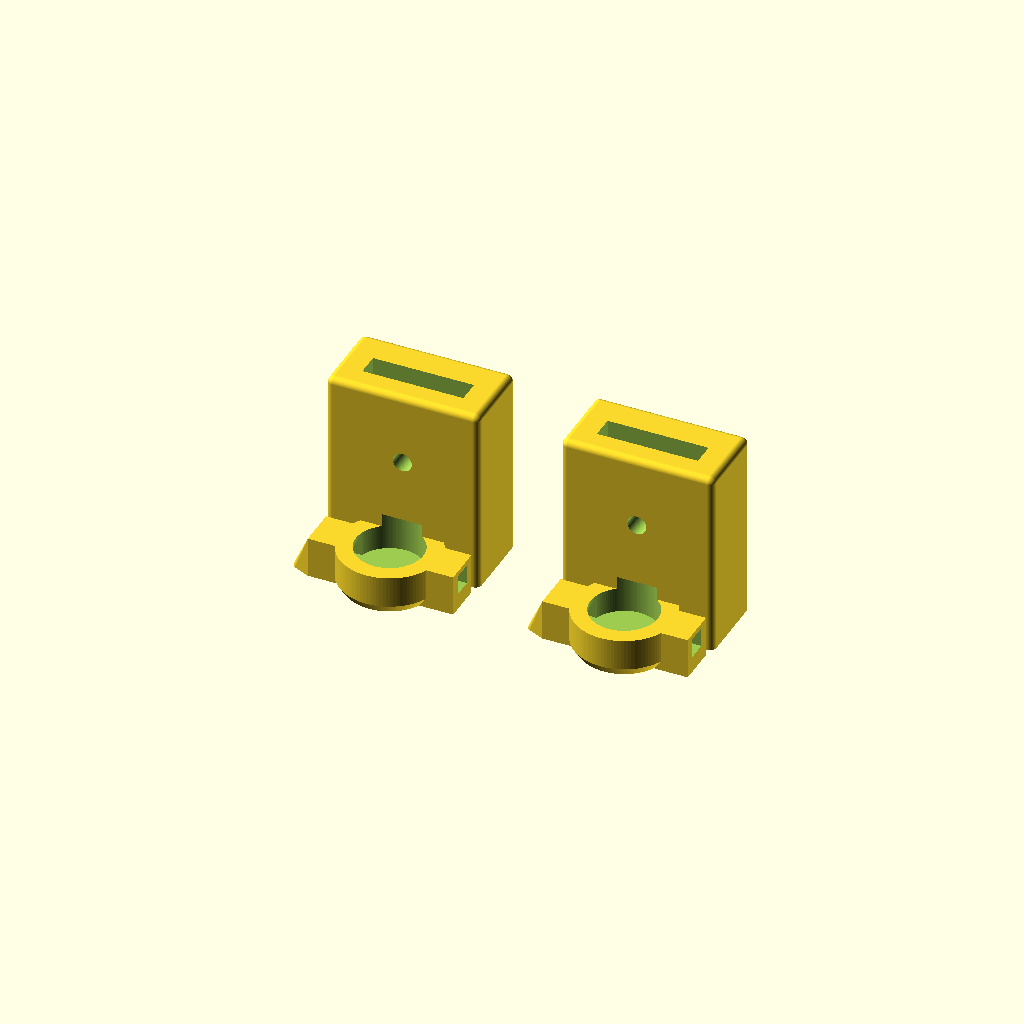
Cell 1: rendered with the file's own defaults.
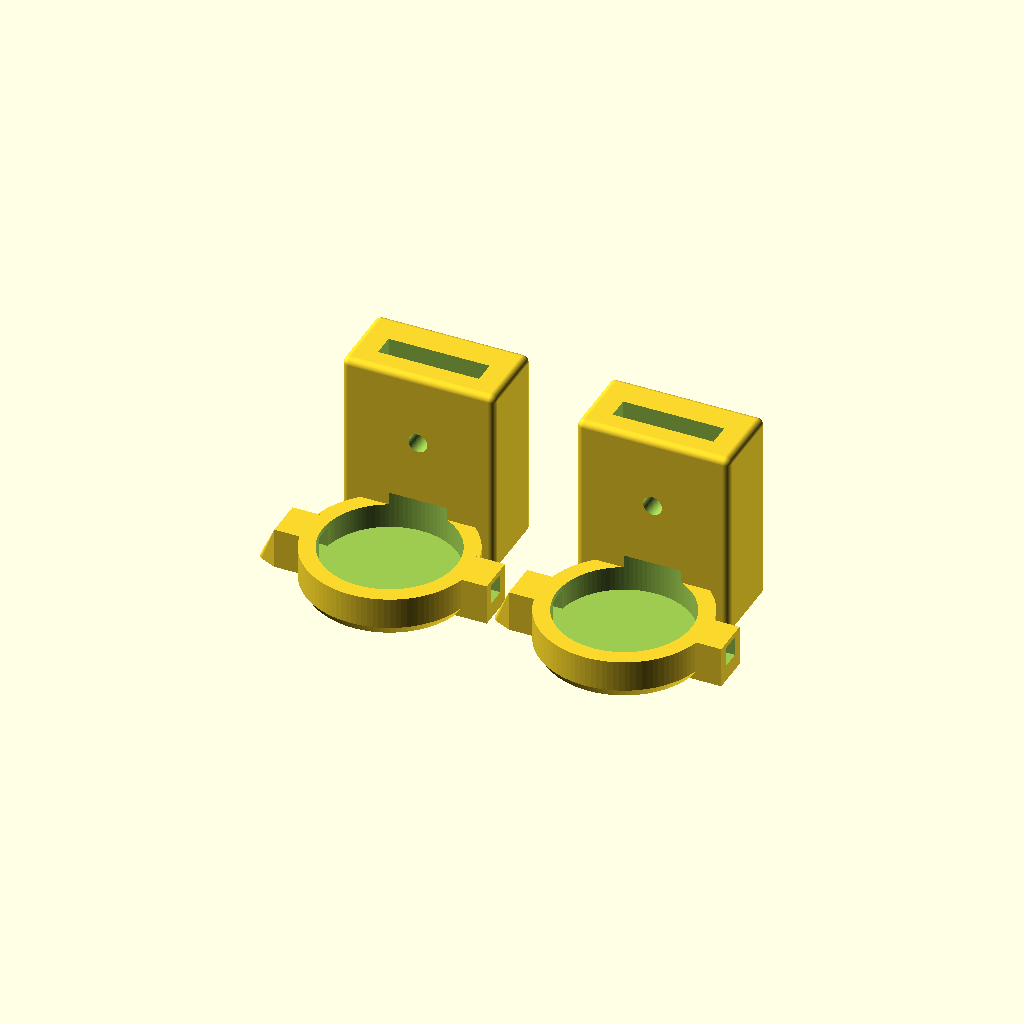
Cell 2: lra_d = 20.6 (everything else at default).
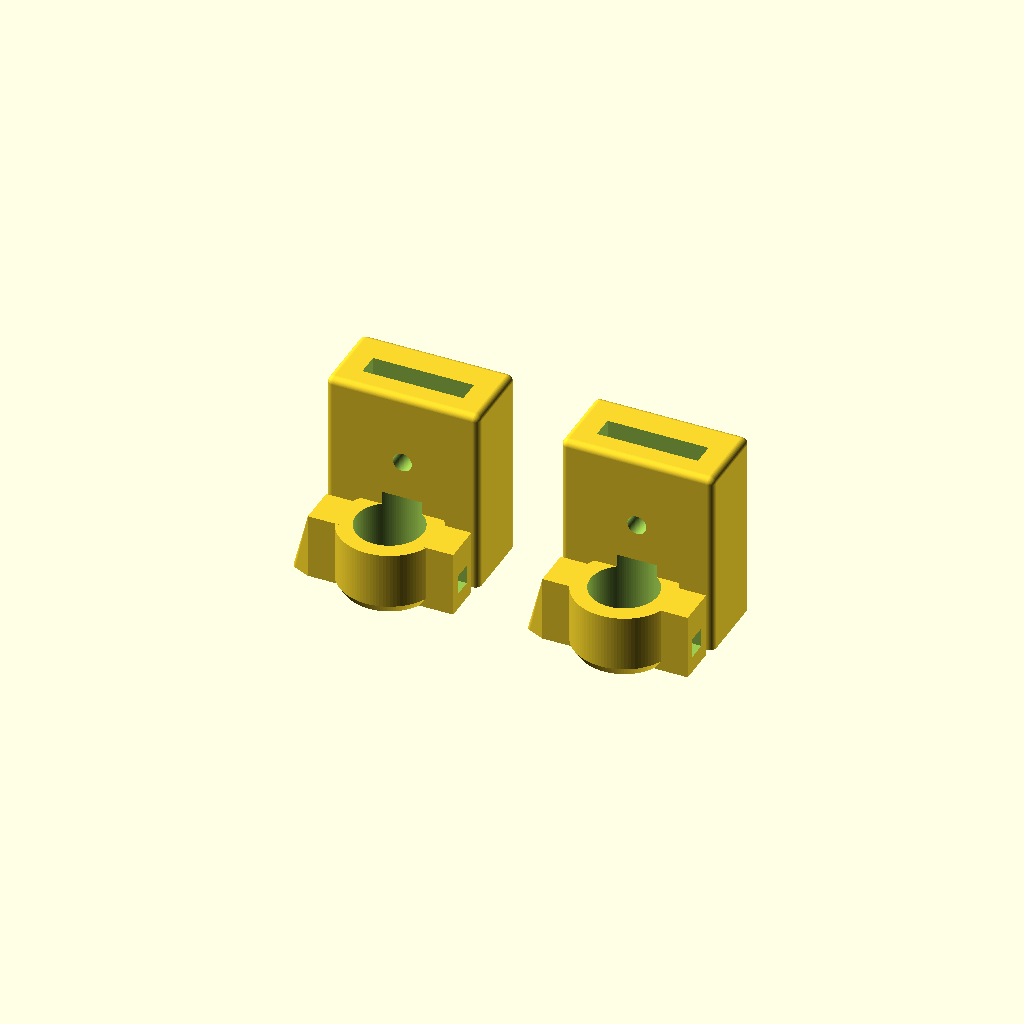
Cell 3: the same model with lra_h = 7.6.
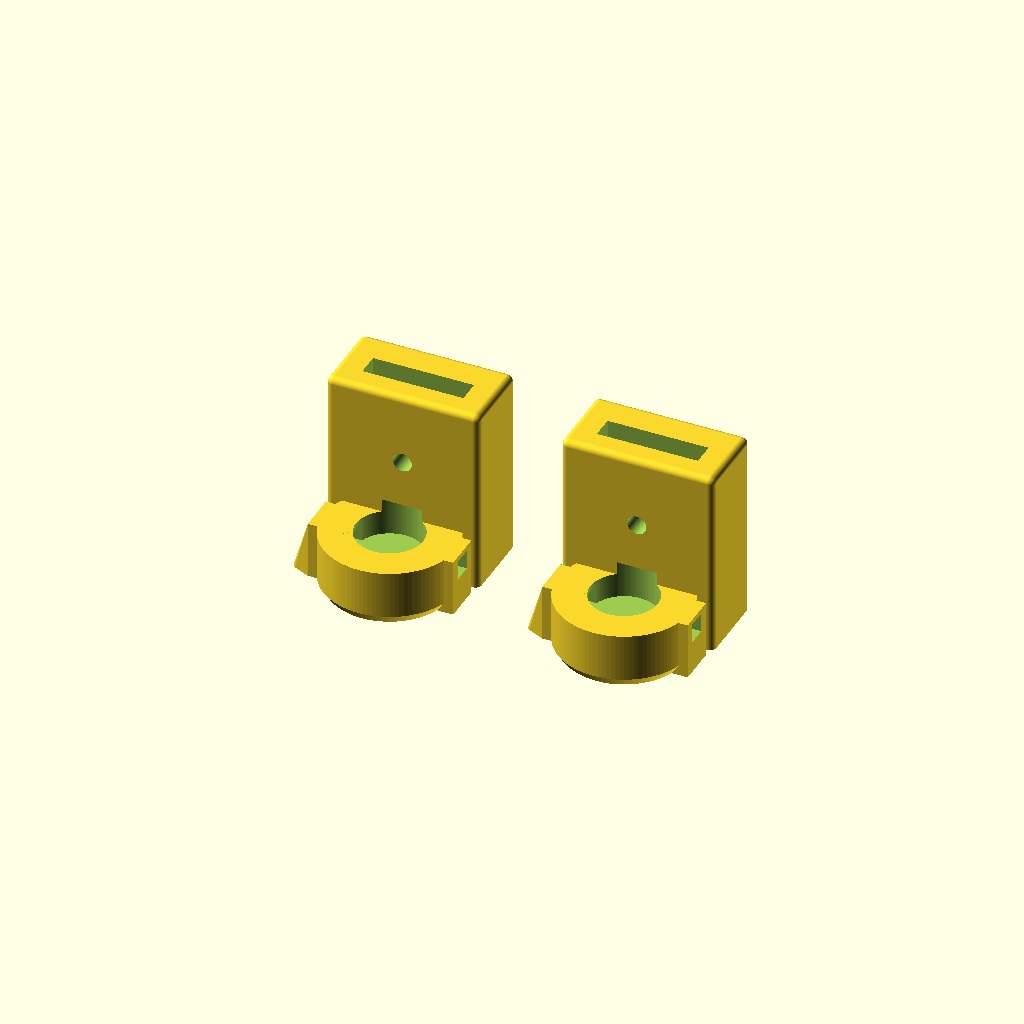
Cell 4: wall = 5 (everything else at default).
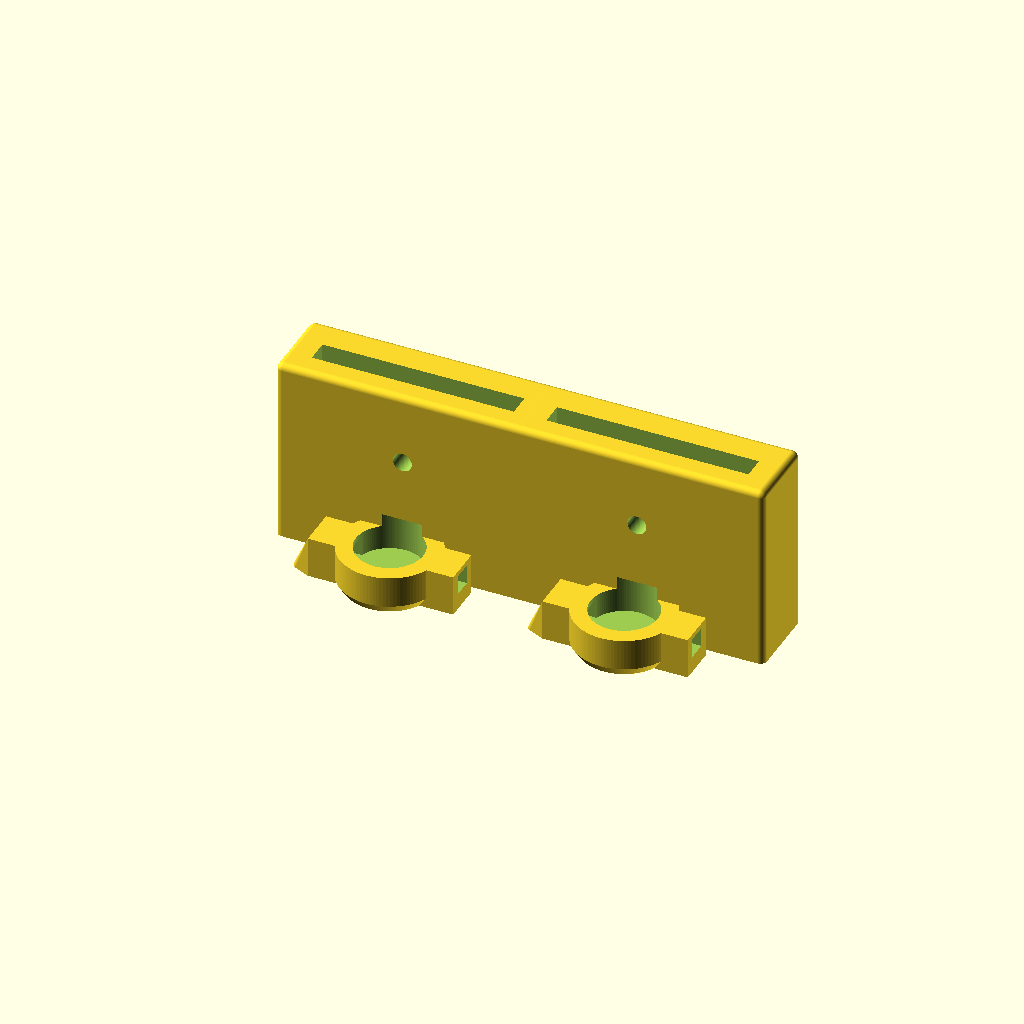
Cell 5: the same model with band_w = 31.
One fixed orthographic camera (rotation 55°, 0°, 25°; colour scheme Cornfield) for every cell.
The OpenSCAD source (pacer_v17.scad):
// Tinnitus Pacer - V17 Comfort Edition
// Features rounded edges and beveled corners for skin contact
$fn = 100;

lra_d = 10.3; 
lra_h = 3.8; 
wall = 2.5; 
band_w = 15.5; 
band_t = 3.5; 

module rounded_housing() {
    difference() {
        union() {
            // 1. Main Disc with Rounded Edge (Skin Side)
            // Using hull to create a smooth chamfered/rounded base
            hull() {
                cylinder(h = 1, d = lra_d + (wall * 2) - 2); 
                translate([0,0,1.5]) cylinder(h = wall + lra_h - 1.5, d = lra_d + (wall * 2));
            }
            
            // 2. The Chimney with Rounded Corners
            translate([-(band_w + 6)/2, lra_d/2, 0])
                minkowski() {
                    cube([band_w + 6, 10, 28]); 
                    sphere(r = 1); // This rounds every edge of the chimney by 1mm
                }
                
            // 3. Symmetrical Wire Reliefs (also rounded)
            hull() {
                translate([lra_d/2, -3, 0]) cube([6, 6, wall + lra_h]);
                translate([lra_d/2 + 2, -1, 0]) sphere(r=1);
            }
            hull() {
                translate([-(lra_d/2 + 6), -3, 0]) cube([6, 6, wall + lra_h]);
                translate([-(lra_d/2 + 8), -1, 0]) sphere(r=1);
            }
        }
        
        // --- HOLLOW OUTS ---
        
        // Motor Cavity
        translate([0, 0, wall]) cylinder(h = lra_h + 2, d = lra_d);
        
        // Wire Channels
        translate([lra_d/2 - 1, -1.5, wall]) cube([12, 3, 3]);
        translate([-(lra_d/2 + 11), -1.5, wall]) cube([12, 3, 3]);
        
        // Headband Slot (Telescoping Entry)
        translate([-band_w/2, lra_d/2 + 2.5, -2])
            cube([band_w, band_t, 40]);

        // M3 Screw Port
        translate([0, lra_d/2 + 15, 18]) 
            rotate([90, 0, 0]) 
            cylinder(h = 30, d = 2.9); 
            
        // Trim the bottom flat (minkowski can make the bottom round)
        translate([-25,-25,-10]) cube([50,50,10]);
    }
}

// Render two units
translate([-18, 0, 0]) rounded_housing();
translate([18, 0, 0]) rounded_housing();
Parameter table extracted from the source (name, type, default, range or options):
lra_d: number, default 10.3
lra_h: number, default 3.8
wall: number, default 2.5
band_w: number, default 15.5
band_t: number, default 3.5
